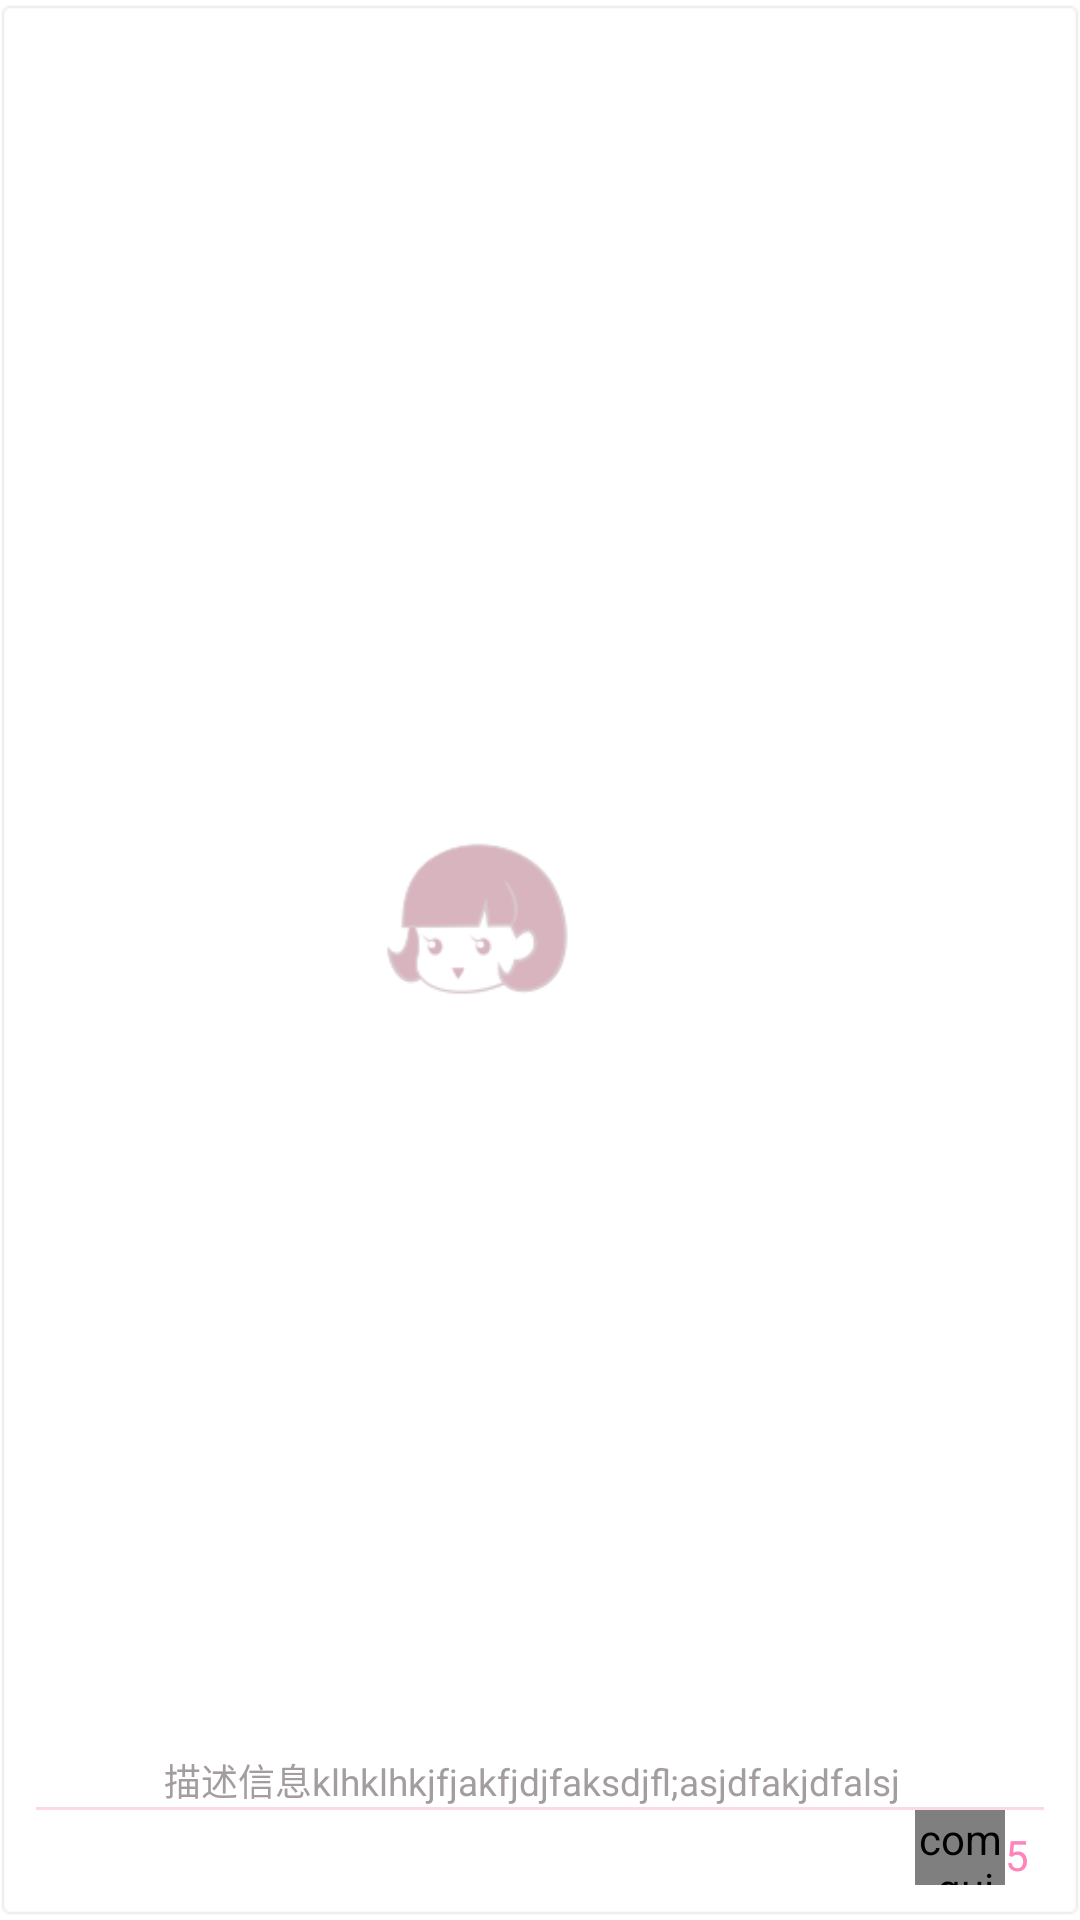

Write the Android layout XML for this screen, with the resource values it uses.
<!-- AndroidManifest.xml: application theme GuiMiSecondTheme -->
<!-- res/layout/my_publish_item.xml -->
<?xml version="1.0" encoding="utf-8"?>

<LinearLayout xmlns:android="http://schemas.android.com/apk/res/android"
    android:layout_width="wrap_content"
    android:layout_height="wrap_content"
    android:orientation="vertical" 
    android:paddingLeft="5dp"
    android:paddingRight="5dp"
    android:textAlignment="center"
    android:gravity="top"
    android:descendantFocusability="afterDescendants"
    android:background="@drawable/match_item_bg"
    >
    <RelativeLayout
        android:padding="1dp"
        android:layout_width="fill_parent"
        android:layout_height="0dp"
        android:layout_weight="1"
        android:background="@drawable/null_image_icon">
    	<ImageView
    	    android:id="@+id/image"
        	android:layout_width="fill_parent"
        	android:layout_height="match_parent"
        	android:maxHeight="500dp"
        	android:adjustViewBounds="true"
        	android:scaleType="centerCrop"
        />
    	
    	
    	
    	
	</RelativeLayout>

	<LinearLayout
	    android:layout_width="fill_parent"
	    android:layout_height="wrap_content"
	    android:orientation="vertical"
	    android:padding="2dp"
	    android:layout_marginLeft="5dp"
	    android:layout_marginRight="5dp"
	    android:layout_marginBottom="5dp" >

	    <RelativeLayout
	        android:layout_width="fill_parent"
	        android:layout_height="wrap_content" >

	        <TextView
	            android:id="@+id/describe"
	            android:layout_width="match_parent"
	            android:layout_height="wrap_content"
	            android:layout_alignParentLeft="true"
	            android:gravity="left"
	            android:text="描述信息klhklhkjfjakfjdjfaksdjfl;asjdfakjdfalsj"
	            android:textAlignment="center"
	            android:textColor="#a39da0" 
	            android:textSize="6pt"
	            android:singleLine="true"
	            android:ellipsize = "end"
	            android:paddingRight="5dp"/>
	        
        </RelativeLayout>

	    <TextView
	        android:layout_width="match_parent"
	        android:layout_height="1dp"
	        android:background="#fcd8e9" />

	    <LinearLayout
	        android:layout_width="fill_parent"
	        android:layout_height="25dp"
	        android:gravity="right"
	        android:orientation="horizontal" >


	        <com.guimi.myviews.NonInterreptImageBtn
	            android:id="@+id/up_image"
	            android:layout_width="30dp"
	            android:layout_height="30dp"
	            android:background="@android:color/transparent"
	            android:clickable="false"
	            android:scaleType="fitCenter"
	            android:src="@drawable/up_true" />

	        <TextView
	            android:id="@+id/up_num"
	            android:layout_width="wrap_content"
	            android:layout_height="30dp"
	            android:layout_marginRight="5dp"
	            android:gravity="center"
	            android:text="5"
	            android:textAlignment="center"
	            android:textColor="#ff84bc" />

	       
	    </LinearLayout>

    </LinearLayout>

</LinearLayout>
<!-- resources referenced by this layout -->
<resources>
  <!-- drawable up_true: png bitmap (drawable-hdpi, 2209 bytes) -->
  <style name="GuiMiSecondTheme" parent="@android:style/Theme.Holo.Light">
  
          
          <item name="android:actionBarStyle">@style/GuiMiSecondActionBarStyle</item>
          <item name="android:actionBarTabStyle">@style/MyActionBarTabStyle</item>
          <item name="android:actionBarItemBackground">@drawable/action_item_bg</item>
      </style>
  <style name="GuiMiSecondActionBarStyle" parent="@android:style/Widget.Holo.Light.ActionBar.Solid">
          <item name="android:background">@drawable/actionbar_bg1</item>
          <item name="android:displayOptions">useLogo|showHome|showTitle</item>
          <item name="android:titleTextStyle">@style/GuiMiTextAppearance</item>
      </style>
  <style name="MyActionBarTabStyle" parent="@android:style/Widget.Holo.ActionBar.TabView">
          <item name="android:background">@drawable/tab_bg_unselected</item>
          <item name="android:minWidth">20dp</item>
      </style>
  <!-- drawable action_item_bg (drawable) -->
  <?xml version="1.0" encoding="utf-8"?>
  
  <selector xmlns:android="http://schemas.android.com/apk/res/android" >
      <item android:state_pressed="true" android:drawable="@drawable/action_item_pressed"></item>
      <item android:state_pressed="false" android:drawable="@android:color/transparent"></item>
  
  </selector>
  <!-- drawable actionbar_bg1: png bitmap (drawable-hdpi, 1297 bytes) -->
  <style name="GuiMiTextAppearance">  
      <item name="android:textSize">16sp</item>  
      <item name="android:textStyle">bold</item>  
      <item name="android:textColor">#ffffff</item>  
      <item name="android:textAllCaps">true</item>  
  	</style>
  <!-- drawable tab_bg_unselected: png bitmap (drawable-hdpi, 1094 bytes) -->
  <!-- drawable action_item_pressed: png bitmap (drawable-hdpi, 967 bytes) -->
</resources>
